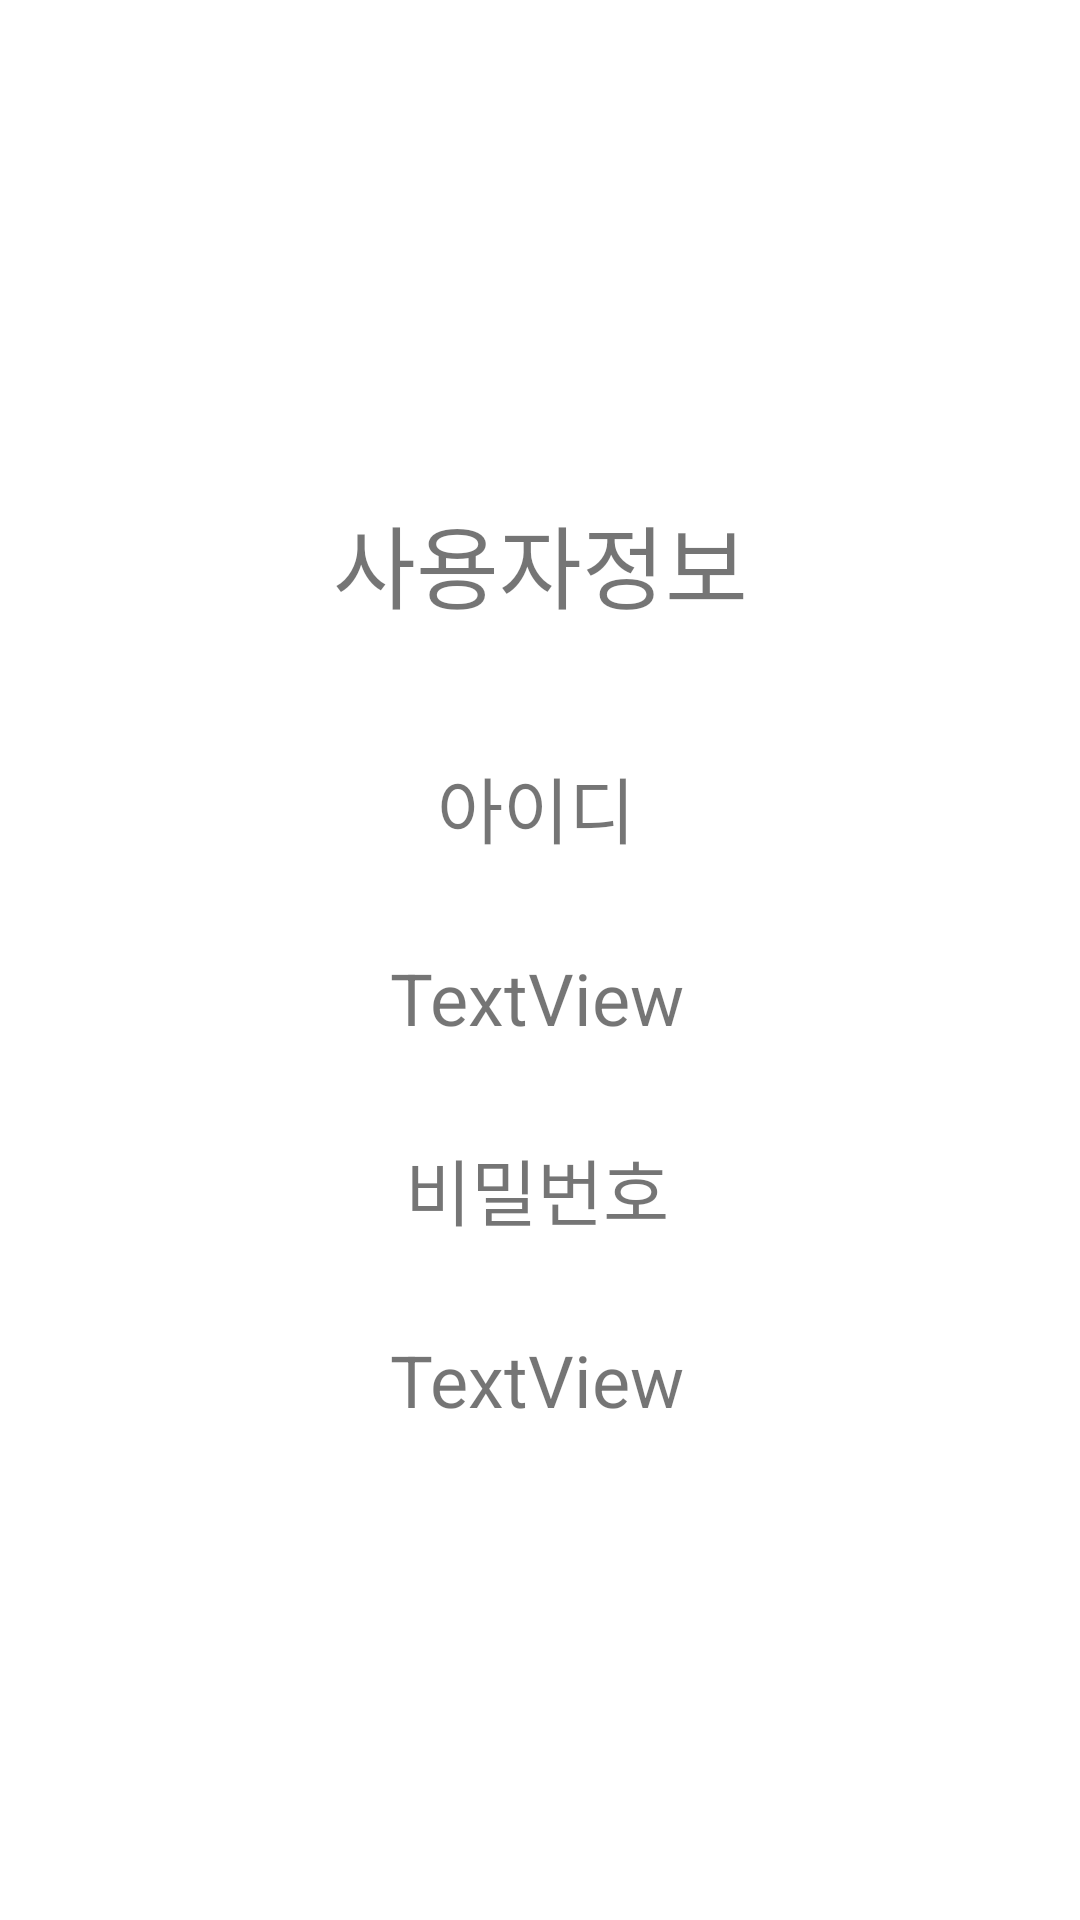

Produce the Android XML layout that renders to this screen, including the resource entries it uses.
<!-- AndroidManifest.xml: application theme Theme.LoginNRegister -->
<!-- res/layout/activity_main.xml -->
<?xml version="1.0" encoding="utf-8"?>
<androidx.constraintlayout.widget.ConstraintLayout xmlns:android="http://schemas.android.com/apk/res/android"
    xmlns:app="http://schemas.android.com/apk/res-auto"
    xmlns:tools="http://schemas.android.com/tools"
    android:layout_width="match_parent"
    android:layout_height="match_parent"
    tools:context=".MainActivity">

    <TextView
        android:id="@+id/textView"
        android:layout_width="wrap_content"
        android:layout_height="wrap_content"
        android:layout_marginBottom="10dp"
        android:text="사용자정보"
        android:textSize="30sp"
        app:layout_constraintBottom_toTopOf="@+id/textView6"
        app:layout_constraintEnd_toEndOf="parent"
        app:layout_constraintStart_toStartOf="parent"
        app:layout_constraintTop_toTopOf="parent"
        app:layout_constraintVertical_bias="0.838" />

    <TextView
        android:id="@+id/id"
        android:layout_width="wrap_content"
        android:layout_height="wrap_content"
        android:layout_marginBottom="30dp"
        android:text="TextView"
        android:textSize="24sp"
        app:layout_constraintBottom_toTopOf="@+id/textView8"
        app:layout_constraintEnd_toEndOf="parent"
        app:layout_constraintHorizontal_bias="0.496"
        app:layout_constraintStart_toStartOf="parent" />

    <TextView
        android:id="@+id/textView6"
        android:layout_width="wrap_content"
        android:layout_height="wrap_content"
        android:layout_marginBottom="30dp"
        android:text="아이디"
        android:textSize="24sp"
        app:layout_constraintBottom_toTopOf="@+id/id"
        app:layout_constraintEnd_toEndOf="parent"
        app:layout_constraintHorizontal_bias="0.496"
        app:layout_constraintStart_toStartOf="parent" />

    <TextView
        android:id="@+id/password"
        android:layout_width="wrap_content"
        android:layout_height="wrap_content"
        android:layout_marginBottom="164dp"
        android:text="TextView"
        android:textSize="24sp"
        app:layout_constraintBottom_toBottomOf="parent"
        app:layout_constraintEnd_toEndOf="parent"
        app:layout_constraintHorizontal_bias="0.496"
        app:layout_constraintStart_toStartOf="parent" />

    <TextView
        android:id="@+id/textView8"
        android:layout_width="wrap_content"
        android:layout_height="wrap_content"
        android:layout_marginBottom="30dp"
        android:text="비밀번호"
        android:textSize="24sp"
        app:layout_constraintBottom_toTopOf="@+id/password"
        app:layout_constraintEnd_toEndOf="parent"
        app:layout_constraintHorizontal_bias="0.496"
        app:layout_constraintStart_toStartOf="parent" />
</androidx.constraintlayout.widget.ConstraintLayout>
<!-- resources referenced by this layout -->
<resources>
  <style name="Theme.LoginNRegister" parent="Theme.MaterialComponents.DayNight.DarkActionBar">
          
          <item name="colorPrimary">@color/purple_500</item>
          <item name="colorPrimaryVariant">@color/purple_700</item>
          <item name="colorOnPrimary">@color/white</item>
          
          <item name="colorSecondary">@color/teal_200</item>
          <item name="colorSecondaryVariant">@color/teal_700</item>
          <item name="colorOnSecondary">@color/black</item>
          
          <item name="android:statusBarColor" tools:targetApi="l">?attr/colorPrimaryVariant</item>
          
      </style>
  <!-- not gathered from this repository: default colours our renderer supplied (Android Studio template values) -->
  <color name="purple_500">#FF6200EE</color>
  <color name="purple_700">#FF3700B3</color>
  <color name="teal_200">#FF03DAC5</color>
  <color name="teal_700">#FF018786</color>
  <color name="black">#FF000000</color>
  <color name="white">#FFFFFFFF</color>
</resources>
